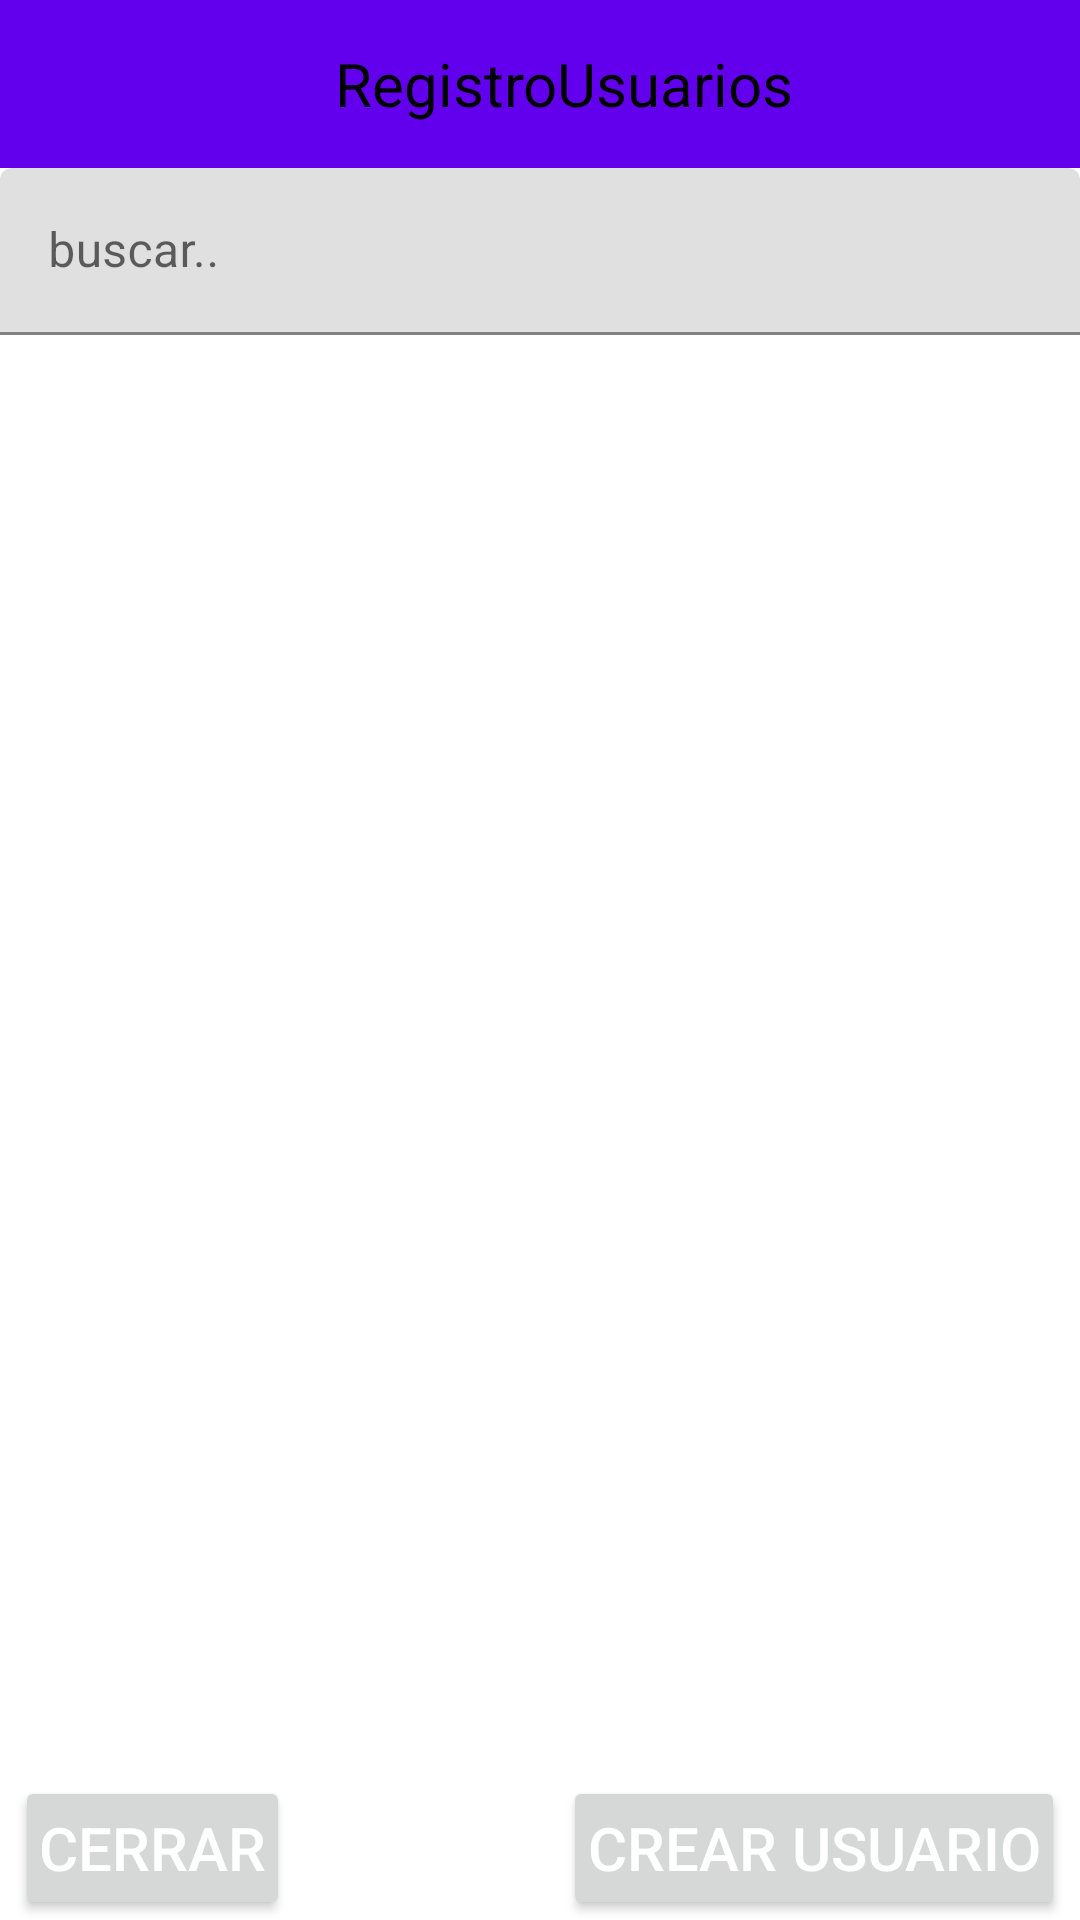

Here is an Android app screen rendered from its layout file. Give the layout XML and the strings, colors and styles it references.
<!-- AndroidManifest.xml: application theme Theme.RegistroUsuarios -->
<!-- res/layout/fragment_list.xml -->
<?xml version="1.0" encoding="utf-8"?>
<layout xmlns:android="http://schemas.android.com/apk/res/android"
    xmlns:tools="http://schemas.android.com/tools"
    xmlns:app="http://schemas.android.com/apk/res-auto">


    <androidx.constraintlayout.widget.ConstraintLayout
        android:layout_width="match_parent"
        android:layout_height="match_parent">

        <androidx.appcompat.widget.Toolbar
            android:id="@+id/appbar"
            android:layout_width="match_parent"
            android:layout_height="wrap_content"
            android:minHeight="?attr/actionBarSize"
            android:background="@color/purple_500"
            app:layout_constraintStart_toStartOf="parent"
            app:layout_constraintEnd_toEndOf="parent"
            app:layout_constraintTop_toTopOf="parent">

            <androidx.constraintlayout.widget.ConstraintLayout
                android:layout_width="match_parent"
                android:layout_height="match_parent">

                <TextView
                    android:id="@+id/appbarText"
                    android:layout_width="wrap_content"
                    android:layout_height="wrap_content"
                    android:text="@string/app_name"
                    android:theme="@style/appbar_title"
                    app:layout_constraintStart_toStartOf="parent"
                    app:layout_constraintEnd_toEndOf="parent"
                    app:layout_constraintTop_toTopOf="parent"
                    app:layout_constraintBottom_toBottomOf="parent"/>

            </androidx.constraintlayout.widget.ConstraintLayout>

        </androidx.appcompat.widget.Toolbar>

        <com.google.android.material.textfield.TextInputLayout
            android:id="@+id/searchInput"
            android:layout_width="match_parent"
            android:layout_height="wrap_content"
            android:hint="buscar.."
            app:startIconDrawable="@drawable/search_icon"
            app:startIconContentDescription="Buscar"
            app:endIconDrawable="@drawable/delete_icon"
            app:endIconMode="clear_text"
            app:layout_constraintTop_toBottomOf="@id/appbar"
            app:layout_constraintStart_toStartOf="parent"
            app:layout_constraintEnd_toEndOf="parent">

            <com.google.android.material.textfield.TextInputEditText
                android:id="@+id/searchEditText"
                android:layout_width="match_parent"
                android:layout_height="wrap_content"
                />

        </com.google.android.material.textfield.TextInputLayout>

        <androidx.recyclerview.widget.RecyclerView
            android:id="@+id/usersRecycler"
            android:layout_width="match_parent"
            android:layout_height="0dp"
            app:layout_constraintTop_toBottomOf="@id/searchInput"
            app:layout_constraintBottom_toTopOf="@id/createButton"
            app:layout_constraintStart_toStartOf="parent"
            app:layout_constraintEnd_toEndOf="parent"/>

        <Button
            android:id="@+id/signOutButton"
            android:layout_width="wrap_content"
            android:layout_height="wrap_content"
            android:text="cerrar"
            android:theme="@style/button"
            android:layout_marginTop="5dp"
            android:layout_marginStart="5dp"
            app:layout_constraintBottom_toBottomOf="parent"
            app:layout_constraintStart_toStartOf="parent"/>

        <Button
            android:id="@+id/createButton"
            android:layout_width="wrap_content"
            android:layout_height="wrap_content"
            android:text="Crear Usuario"
            android:theme="@style/button"
            android:layout_marginTop="5dp"
            android:layout_marginEnd="5dp"
            app:layout_constraintBottom_toBottomOf="parent"
            app:layout_constraintEnd_toEndOf="parent"/>

    </androidx.constraintlayout.widget.ConstraintLayout>

</layout>
<!-- resources referenced by this layout -->
<resources>
  <color name="purple_500">#FF6200EE</color>
  <string name="app_name">RegistroUsuarios</string>
  <style name="appbar_title">
          <item name="android:textSize">20sp</item>
          <item name="android:textColor">@color/black</item>
      </style>
  <style name="button">
          <item name="android:textSize">20sp</item>
          <item name="android:textColor">@color/white</item>
          <item name="android:textAlignment">center</item>
          <item name="android:padding">8dp</item>
      </style>
  <style name="Theme.RegistroUsuarios" parent="Theme.MaterialComponents.DayNight.DarkActionBar">
          
          <item name="colorPrimary">@color/purple_500</item>
          <item name="colorPrimaryVariant">@color/purple_700</item>
          <item name="colorOnPrimary">@color/white</item>
          
          <item name="colorSecondary">@color/teal_200</item>
          <item name="colorSecondaryVariant">@color/teal_700</item>
          <item name="colorOnSecondary">@color/black</item>
          
          <item name="android:statusBarColor" tools:targetApi="l">?attr/colorPrimaryVariant</item>
          
          <item name="windowNoTitle">true</item>
          <item name="windowActionBar">false</item>
      </style>
  <color name="black">#FF000000</color>
  <color name="white">#FFFFFFFF</color>
  <color name="purple_700">#FF3700B3</color>
  <color name="teal_200">#FF03DAC5</color>
  <color name="teal_700">#FF018786</color>
</resources>
